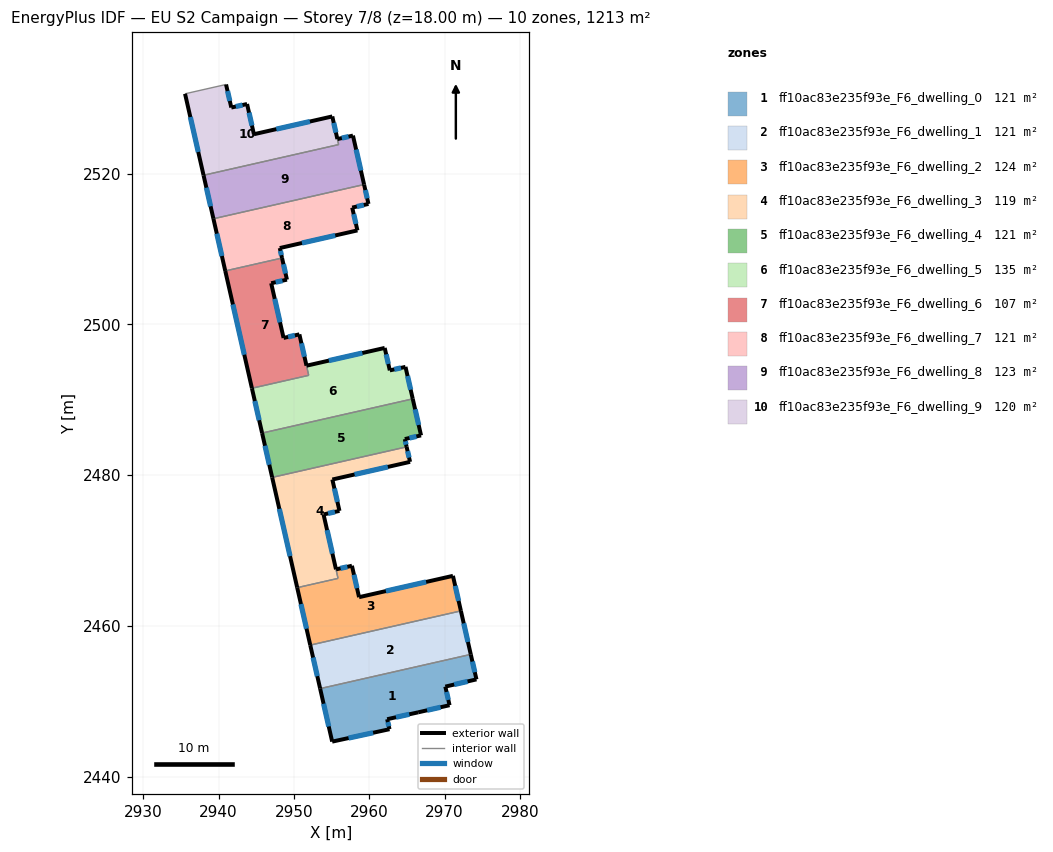
=== STOREY PLAN SPEC (per zone: floor XY polygon, exterior-wall plan segments, windows/doors) ===
zone 1: ff10ac83e235f93e_F6_dwelling_0  (121.3 m²)
  floor: (2973.46, 2456.22) (2974.22, 2452.91) (2970.09, 2451.95) (2970.65, 2449.48) (2966.48, 2448.54) (2962.37, 2447.62) (2962.68, 2446.30) (2955.07, 2444.65) (2953.48, 2451.68)
  exterior wall: (2966.48, 2448.54) – (2970.65, 2449.48)  [4.3 m]
    window: (2967.67, 2448.81) – (2969.46, 2449.21)  [2.4 m²]
  exterior wall: (2962.37, 2447.62) – (2966.48, 2448.54)  [4.2 m]
    window: (2963.54, 2447.88) – (2965.30, 2448.28)  [2.3 m²]
  exterior wall: (2962.68, 2446.30) – (2962.37, 2447.62)  [1.4 m]
    window: (2962.59, 2446.68) – (2962.46, 2447.25)  [0.8 m²]
  exterior wall: (2955.07, 2444.65) – (2962.68, 2446.30)  [7.8 m]
    window: (2957.25, 2445.12) – (2960.51, 2445.83)  [4.3 m²]
  exterior wall: (2953.48, 2451.68) – (2955.07, 2444.65)  [7.2 m]
    window: (2953.93, 2449.68) – (2954.62, 2446.66)  [4.0 m²]
  exterior wall: (2974.22, 2452.91) – (2973.46, 2456.22)  [3.4 m]
    window: (2974.00, 2453.86) – (2973.68, 2455.28)  [1.9 m²]
  exterior wall: (2970.09, 2451.95) – (2974.22, 2452.91)  [4.2 m]
    window: (2971.27, 2452.22) – (2973.04, 2452.63)  [2.3 m²]
  exterior wall: (2970.65, 2449.48) – (2970.09, 2451.95)  [2.5 m]
    window: (2970.49, 2450.19) – (2970.25, 2451.24)  [1.4 m²]
  interior walls: 1
zone 2: ff10ac83e235f93e_F6_dwelling_1  (121.3 m²)
  floor: (2972.15, 2461.99) (2973.46, 2456.22) (2953.48, 2451.68) (2952.17, 2457.46)
  exterior wall: (2973.46, 2456.22) – (2972.15, 2461.99)  [5.9 m]
    window: (2973.09, 2457.87) – (2972.53, 2460.35)  [3.3 m²]
  exterior wall: (2952.17, 2457.46) – (2953.48, 2451.68)  [5.9 m]
    window: (2952.54, 2455.81) – (2953.10, 2453.33)  [3.3 m²]
  interior walls: 2
zone 3: ff10ac83e235f93e_F6_dwelling_2  (123.9 m²)
  floor: (2971.10, 2466.64) (2972.15, 2461.99) (2952.17, 2457.46) (2950.43, 2465.08) (2955.85, 2466.31) (2955.58, 2467.50) (2957.70, 2467.98) (2958.64, 2463.82)
  exterior wall: (2950.43, 2465.08) – (2952.17, 2457.46)  [7.8 m]
    window: (2950.93, 2462.90) – (2951.67, 2459.63)  [4.3 m²]
  exterior wall: (2957.70, 2467.98) – (2955.58, 2467.50)  [2.2 m]
    window: (2957.09, 2467.85) – (2956.18, 2467.64)  [1.2 m²]
  exterior wall: (2958.64, 2463.82) – (2957.70, 2467.98)  [4.3 m]
    window: (2958.37, 2465.01) – (2957.97, 2466.79)  [2.4 m²]
  exterior wall: (2971.10, 2466.64) – (2958.64, 2463.82)  [12.8 m]
    window: (2967.54, 2465.84) – (2962.20, 2464.62)  [7.0 m²]
  exterior wall: (2972.15, 2461.99) – (2971.10, 2466.64)  [4.8 m]
    window: (2971.85, 2463.32) – (2971.40, 2465.32)  [2.6 m²]
  interior walls: 3
zone 4: ff10ac83e235f93e_F6_dwelling_3  (118.6 m²)
  floor: (2964.95, 2483.76) (2965.41, 2481.77) (2955.10, 2479.42) (2956.04, 2475.26) (2953.93, 2474.79) (2955.85, 2466.31) (2950.43, 2465.08) (2947.11, 2479.71)
  exterior wall: (2947.11, 2479.71) – (2950.43, 2465.08)  [15.0 m]
    window: (2948.06, 2475.53) – (2949.49, 2469.26)  [8.3 m²]
  exterior wall: (2965.41, 2481.77) – (2964.95, 2483.76)  [2.0 m]
    window: (2965.28, 2482.33) – (2965.08, 2483.19)  [1.1 m²]
  exterior wall: (2955.10, 2479.42) – (2965.41, 2481.77)  [10.6 m]
    window: (2958.04, 2480.09) – (2962.46, 2481.10)  [5.8 m²]
  exterior wall: (2956.04, 2475.26) – (2955.10, 2479.42)  [4.3 m]
    window: (2955.77, 2476.45) – (2955.37, 2478.24)  [2.4 m²]
  exterior wall: (2953.93, 2474.79) – (2956.04, 2475.26)  [2.2 m]
    window: (2954.53, 2474.92) – (2955.44, 2475.13)  [1.2 m²]
  exterior wall: (2955.58, 2467.51) – (2953.93, 2474.79)  [7.5 m]
    window: (2955.11, 2469.59) – (2954.40, 2472.71)  [4.1 m²]
  interior walls: 3
zone 5: ff10ac83e235f93e_F6_dwelling_4  (121.3 m²)
  floor: (2965.76, 2490.13) (2966.86, 2485.28) (2964.71, 2484.79) (2964.95, 2483.76) (2947.11, 2479.71) (2945.78, 2485.59)
  exterior wall: (2945.78, 2485.59) – (2947.11, 2479.71)  [6.0 m]
    window: (2946.16, 2483.91) – (2946.73, 2481.39)  [3.3 m²]
  exterior wall: (2966.86, 2485.28) – (2965.76, 2490.13)  [5.0 m]
    window: (2966.55, 2486.66) – (2966.08, 2488.74)  [2.7 m²]
  exterior wall: (2964.71, 2484.79) – (2966.86, 2485.28)  [2.2 m]
    window: (2965.33, 2484.93) – (2966.25, 2485.14)  [1.2 m²]
  exterior wall: (2964.95, 2483.76) – (2964.71, 2484.79)  [1.1 m]
    window: (2964.88, 2484.05) – (2964.78, 2484.49)  [0.6 m²]
  interior walls: 2
zone 6: ff10ac83e235f93e_F6_dwelling_5  (135.2 m²)
  floor: (2964.80, 2494.37) (2965.76, 2490.13) (2945.78, 2485.59) (2944.43, 2491.53) (2951.96, 2493.25) (2951.67, 2494.53) (2962.04, 2496.88) (2962.72, 2493.90)
  exterior wall: (2944.43, 2491.53) – (2945.78, 2485.59)  [6.1 m]
    window: (2944.81, 2489.83) – (2945.39, 2487.29)  [3.4 m²]
  exterior wall: (2962.04, 2496.88) – (2951.67, 2494.53)  [10.6 m]
    window: (2959.08, 2496.21) – (2954.63, 2495.20)  [5.9 m²]
  exterior wall: (2962.72, 2493.90) – (2962.04, 2496.88)  [3.1 m]
    window: (2962.53, 2494.75) – (2962.24, 2496.03)  [1.7 m²]
  exterior wall: (2964.80, 2494.37) – (2962.72, 2493.90)  [2.1 m]
    window: (2964.21, 2494.23) – (2963.31, 2494.04)  [1.2 m²]
  exterior wall: (2965.76, 2490.13) – (2964.80, 2494.37)  [4.3 m]
    window: (2965.49, 2491.34) – (2965.08, 2493.16)  [2.4 m²]
  interior walls: 3
zone 7: ff10ac83e235f93e_F6_dwelling_6  (107.3 m²)
  floor: (2948.42, 2508.81) (2949.07, 2505.94) (2946.98, 2505.47) (2948.62, 2498.21) (2950.72, 2498.68) (2951.95, 2493.24) (2944.43, 2491.53) (2940.89, 2507.10)
  exterior wall: (2940.89, 2507.10) – (2944.43, 2491.53)  [16.0 m]
    window: (2941.90, 2502.65) – (2943.42, 2495.98)  [8.8 m²]
  exterior wall: (2949.07, 2505.94) – (2948.42, 2508.81)  [2.9 m]
    window: (2948.89, 2506.76) – (2948.61, 2507.99)  [1.6 m²]
  exterior wall: (2946.98, 2505.47) – (2949.07, 2505.94)  [2.1 m]
    window: (2947.58, 2505.60) – (2948.48, 2505.80)  [1.2 m²]
  exterior wall: (2948.62, 2498.21) – (2946.98, 2505.47)  [7.4 m]
    window: (2948.16, 2500.28) – (2947.45, 2503.39)  [4.1 m²]
  exterior wall: (2950.72, 2498.68) – (2948.62, 2498.21)  [2.2 m]
    window: (2950.12, 2498.55) – (2949.22, 2498.34)  [1.2 m²]
  exterior wall: (2951.67, 2494.53) – (2950.72, 2498.68)  [4.3 m]
    window: (2951.40, 2495.72) – (2950.99, 2497.50)  [2.3 m²]
  interior walls: 3
zone 8: ff10ac83e235f93e_F6_dwelling_7  (121.3 m²)
  floor: (2959.31, 2518.56) (2959.89, 2515.99) (2957.73, 2515.50) (2958.42, 2512.47) (2948.12, 2510.13) (2948.42, 2508.81) (2940.89, 2507.10) (2939.32, 2514.02)
  exterior wall: (2948.12, 2510.13) – (2958.42, 2512.47)  [10.6 m]
    window: (2951.07, 2510.80) – (2955.48, 2511.81)  [5.8 m²]
  exterior wall: (2948.42, 2508.81) – (2948.12, 2510.13)  [1.4 m]
    window: (2948.34, 2509.19) – (2948.21, 2509.76)  [0.7 m²]
  exterior wall: (2939.32, 2514.02) – (2940.89, 2507.10)  [7.1 m]
    window: (2939.77, 2512.04) – (2940.44, 2509.08)  [3.9 m²]
  exterior wall: (2959.89, 2515.99) – (2959.31, 2518.56)  [2.6 m]
    window: (2959.72, 2516.72) – (2959.47, 2517.82)  [1.5 m²]
  exterior wall: (2957.73, 2515.50) – (2959.89, 2515.99)  [2.2 m]
    window: (2958.35, 2515.64) – (2959.27, 2515.85)  [1.2 m²]
  exterior wall: (2958.42, 2512.47) – (2957.73, 2515.50)  [3.1 m]
    window: (2958.23, 2513.34) – (2957.93, 2514.64)  [1.7 m²]
  interior walls: 2
zone 9: ff10ac83e235f93e_F6_dwelling_8  (122.8 m²)
  floor: (2957.83, 2525.05) (2959.31, 2518.56) (2939.32, 2514.02) (2938.01, 2519.79) (2955.93, 2523.86) (2955.77, 2524.59)
  exterior wall: (2957.83, 2525.05) – (2955.77, 2524.59)  [2.1 m]
    window: (2957.24, 2524.92) – (2956.36, 2524.72)  [1.2 m²]
  exterior wall: (2959.31, 2518.56) – (2957.83, 2525.05)  [6.7 m]
    window: (2958.88, 2520.42) – (2958.25, 2523.20)  [3.7 m²]
  exterior wall: (2938.01, 2519.79) – (2939.32, 2514.02)  [5.9 m]
    window: (2938.38, 2518.14) – (2938.94, 2515.67)  [3.3 m²]
  interior walls: 3
zone 10: ff10ac83e235f93e_F6_dwelling_9  (119.7 m²)
  floor: (2955.09, 2527.60) (2955.92, 2523.86) (2938.01, 2519.79) (2935.55, 2530.60) (2940.99, 2531.84) (2941.69, 2528.78) (2943.78, 2529.24) (2944.69, 2525.24)
  exterior wall: (2935.55, 2530.60) – (2938.01, 2519.79)  [11.1 m]
    window: (2936.26, 2527.51) – (2937.31, 2522.88)  [6.1 m²]
  exterior wall: (2941.69, 2528.78) – (2940.99, 2531.84)  [3.1 m]
    window: (2941.49, 2529.65) – (2941.19, 2530.96)  [1.7 m²]
  exterior wall: (2943.78, 2529.24) – (2941.69, 2528.78)  [2.1 m]
    window: (2943.18, 2529.11) – (2942.29, 2528.91)  [1.2 m²]
  exterior wall: (2944.69, 2525.24) – (2943.78, 2529.24)  [4.1 m]
    window: (2944.43, 2526.38) – (2944.04, 2528.10)  [2.3 m²]
  exterior wall: (2955.09, 2527.60) – (2944.69, 2525.24)  [10.7 m]
    window: (2952.12, 2526.92) – (2947.66, 2525.91)  [5.9 m²]
  exterior wall: (2955.76, 2524.60) – (2955.09, 2527.60)  [3.1 m]
    window: (2955.57, 2525.45) – (2955.28, 2526.74)  [1.7 m²]
  interior walls: 3

=== DERIVED (storey summary) ===
Building: EU S2 Campaign
Storey: 7 of 8  (floor level z = 18.00 m)
Storey gross floor area: 1212.6 m²
Zones on this storey: 10
  - ff10ac83e235f93e_F6_dwelling_0: floor 121.3 m²; exterior wall 35.0 m (105.0 m²); 8 window(s) 19.3 m²; WWR 18.4%
  - ff10ac83e235f93e_F6_dwelling_1: floor 121.3 m²; exterior wall 11.8 m (35.5 m²); 2 window(s) 6.5 m²; WWR 18.4%
  - ff10ac83e235f93e_F6_dwelling_2: floor 123.9 m²; exterior wall 31.8 m (95.4 m²); 5 window(s) 17.5 m²; WWR 18.4%
  - ff10ac83e235f93e_F6_dwelling_3: floor 118.6 m²; exterior wall 41.5 m (124.5 m²); 6 window(s) 22.9 m²; WWR 18.4%
  - ff10ac83e235f93e_F6_dwelling_4: floor 121.3 m²; exterior wall 14.3 m (42.8 m²); 4 window(s) 7.9 m²; WWR 18.4%
  - ff10ac83e235f93e_F6_dwelling_5: floor 135.2 m²; exterior wall 26.3 m (78.8 m²); 5 window(s) 14.5 m²; WWR 18.4%
  - ff10ac83e235f93e_F6_dwelling_6: floor 107.3 m²; exterior wall 34.9 m (104.7 m²); 6 window(s) 19.2 m²; WWR 18.4%
  - ff10ac83e235f93e_F6_dwelling_7: floor 121.3 m²; exterior wall 27.0 m (80.9 m²); 6 window(s) 14.9 m²; WWR 18.4%
  - ff10ac83e235f93e_F6_dwelling_8: floor 122.8 m²; exterior wall 14.7 m (44.1 m²); 3 window(s) 8.1 m²; WWR 18.4%
  - ff10ac83e235f93e_F6_dwelling_9: floor 119.7 m²; exterior wall 34.2 m (102.6 m²); 6 window(s) 18.9 m²; WWR 18.4%
Zone adjacency (shared interzone walls):
  - ff10ac83e235f93e_F6_dwelling_0 ↔ ff10ac83e235f93e_F6_dwelling_1
  - ff10ac83e235f93e_F6_dwelling_1 ↔ ff10ac83e235f93e_F6_dwelling_2
  - ff10ac83e235f93e_F6_dwelling_2 ↔ ff10ac83e235f93e_F6_dwelling_3
  - ff10ac83e235f93e_F6_dwelling_3 ↔ ff10ac83e235f93e_F6_dwelling_4
  - ff10ac83e235f93e_F6_dwelling_4 ↔ ff10ac83e235f93e_F6_dwelling_5
  - ff10ac83e235f93e_F6_dwelling_5 ↔ ff10ac83e235f93e_F6_dwelling_6
  - ff10ac83e235f93e_F6_dwelling_6 ↔ ff10ac83e235f93e_F6_dwelling_7
  - ff10ac83e235f93e_F6_dwelling_7 ↔ ff10ac83e235f93e_F6_dwelling_8
  - ff10ac83e235f93e_F6_dwelling_8 ↔ ff10ac83e235f93e_F6_dwelling_9